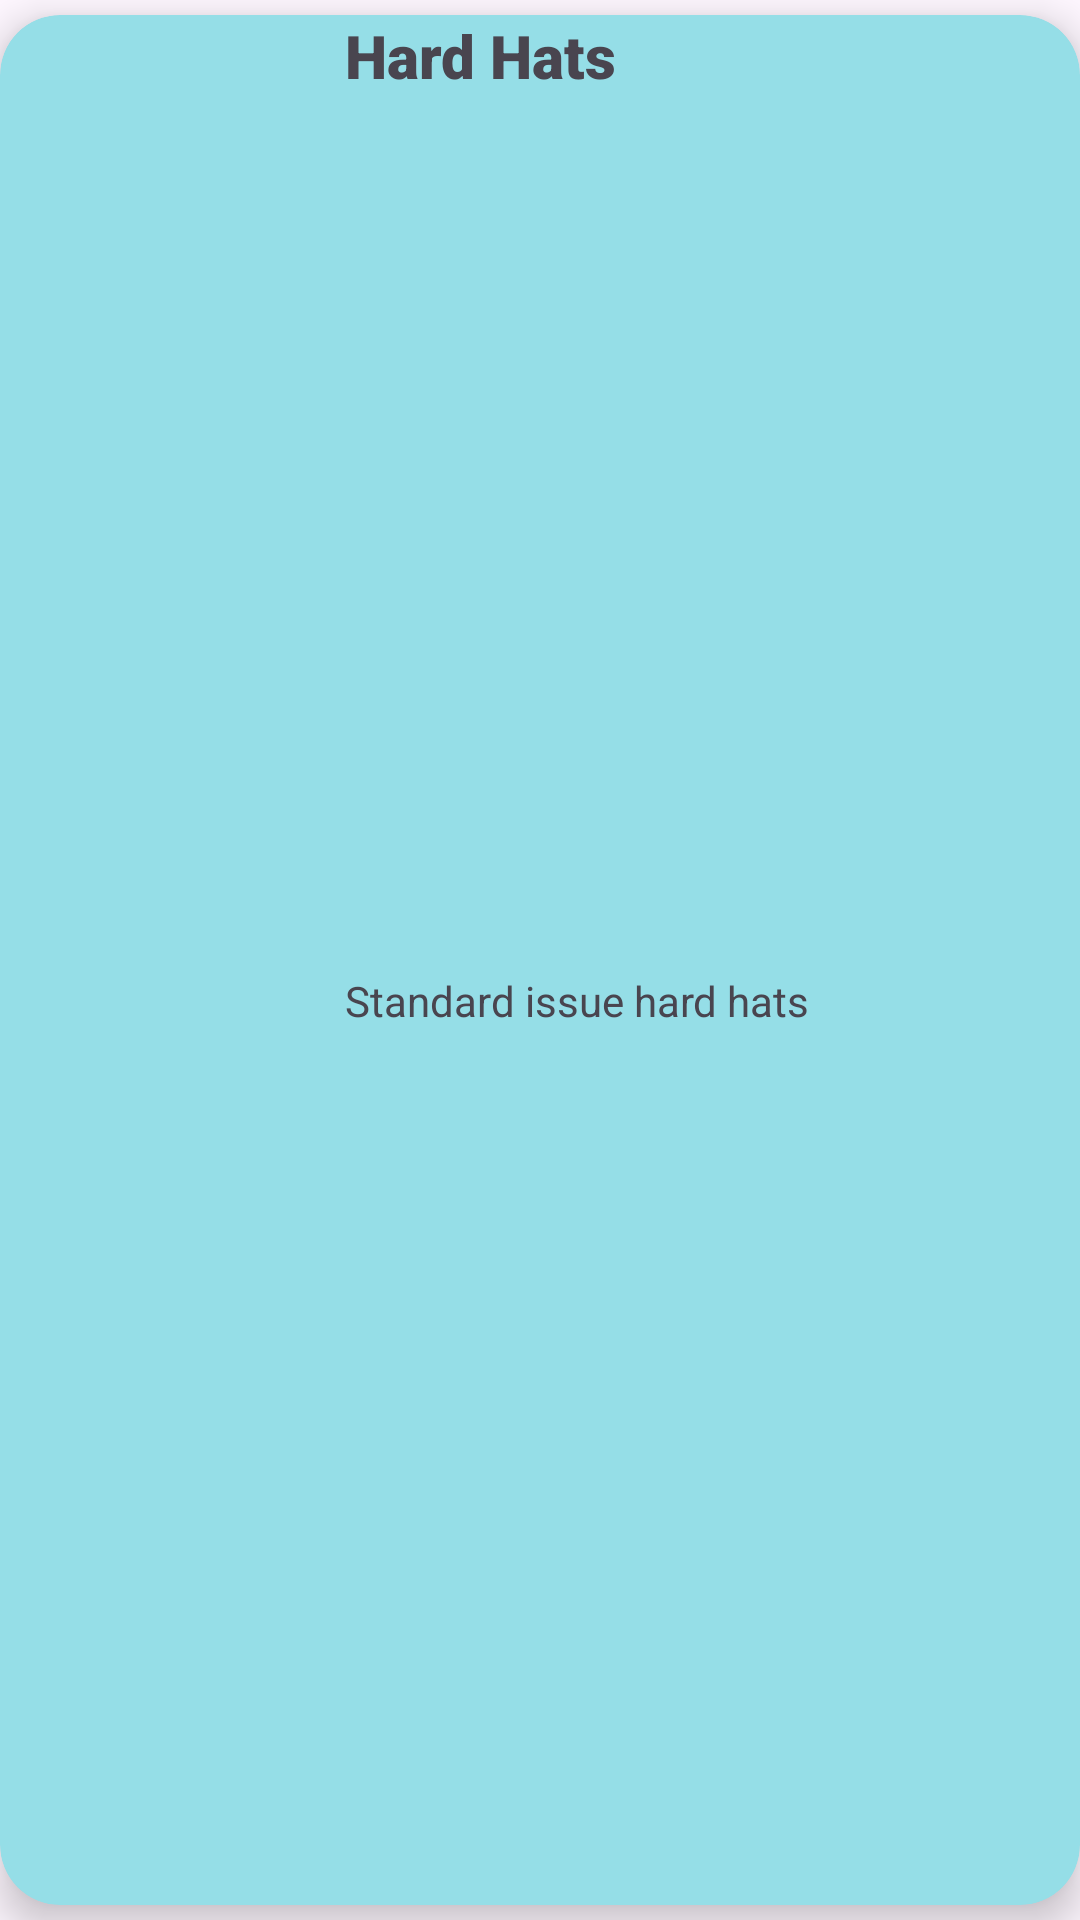

Reconstruct the res/layout file that produces this screen, plus the resources it refers to.
<!-- AndroidManifest.xml: application theme Theme.WestonCampbellInventoryApp -->
<!-- res/layout/edit_recycler_row.xml -->
<?xml version="1.0" encoding="utf-8"?>
<androidx.constraintlayout.widget.ConstraintLayout xmlns:android="http://schemas.android.com/apk/res/android"
    xmlns:app="http://schemas.android.com/apk/res-auto"
    xmlns:tools="http://schemas.android.com/tools"
    android:layout_width="match_parent"
    android:layout_height="wrap_content"
    android:orientation="vertical">

    <androidx.cardview.widget.CardView
        android:id="@+id/CardViewEdit"
        android:layout_width="match_parent"
        android:layout_height="match_parent"
        app:layout_constraintTop_toTopOf="parent"
        app:layout_constraintBottom_toBottomOf="parent"
        app:layout_constraintStart_toStartOf="parent"
        app:layout_constraintEnd_toEndOf="parent"
        app:cardBackgroundColor="@color/light_blue"
        app:cardCornerRadius="20dp"
        app:cardElevation="8dp"
        android:layout_marginTop="5dp"
        android:layout_marginBottom="5dp">

        <androidx.constraintlayout.widget.ConstraintLayout
            android:layout_width="match_parent"
            android:layout_height="match_parent">


            <ImageView
                android:id="@+id/imageViewEdit"
                android:layout_width="100dp"
                android:layout_height="100dp"
                android:padding="5dp"
                app:layout_constraintBottom_toBottomOf="parent"
                app:layout_constraintStart_toStartOf="parent"
                app:layout_constraintTop_toTopOf="parent"
                app:layout_constraintVertical_bias="0.0"
                app:srcCompat="@drawable/hard_hat" />

            <TextView
                android:id="@+id/nameTextViewEdit"
                android:layout_width="wrap_content"
                android:layout_height="wrap_content"
                android:layout_marginStart="15dp"
                android:fontFamily="sans-serif-black"
                android:text="Hard Hats"
                android:textSize="20sp"
                app:layout_constraintStart_toEndOf="@+id/imageViewEdit"
                app:layout_constraintTop_toTopOf="parent" />

            <TextView
                android:id="@+id/descriptionTextViewEdit"
                android:layout_width="wrap_content"
                android:layout_height="wrap_content"
                android:layout_marginStart="15dp"
                android:text="Standard issue hard hats"
                app:layout_constraintBottom_toBottomOf="parent"
                app:layout_constraintStart_toEndOf="@+id/imageViewEdit"
                app:layout_constraintTop_toBottomOf="@+id/nameTextViewEdit" />

            <Button
                android:id="@+id/deleteButton"
                style="@style/Widget.Material3.Button.IconButton"
                android:contentDescription="Delete Item"
                android:layout_width="70dp"
                android:layout_height="match_parent"
                android:gravity="center_horizontal"
                app:icon="@drawable/delete_icon"
                app:iconSize="40dp"
                app:layout_constraintBottom_toBottomOf="parent"
                app:layout_constraintEnd_toEndOf="parent"
                app:layout_constraintTop_toTopOf="parent"
                android:layout_marginEnd="5dp"/>

        </androidx.constraintlayout.widget.ConstraintLayout>
    </androidx.cardview.widget.CardView>
</androidx.constraintlayout.widget.ConstraintLayout>
<!-- resources referenced by this layout -->
<resources>
  <color name="light_blue">#FF95DEE7</color>
  <style name="Theme.WestonCampbellInventoryApp" parent="Base.Theme.WestonCampbellInventoryApp" />
  <style name="Base.Theme.WestonCampbellInventoryApp" parent="Theme.Material3.DayNight.NoActionBar">
          
          
      </style>
</resources>
